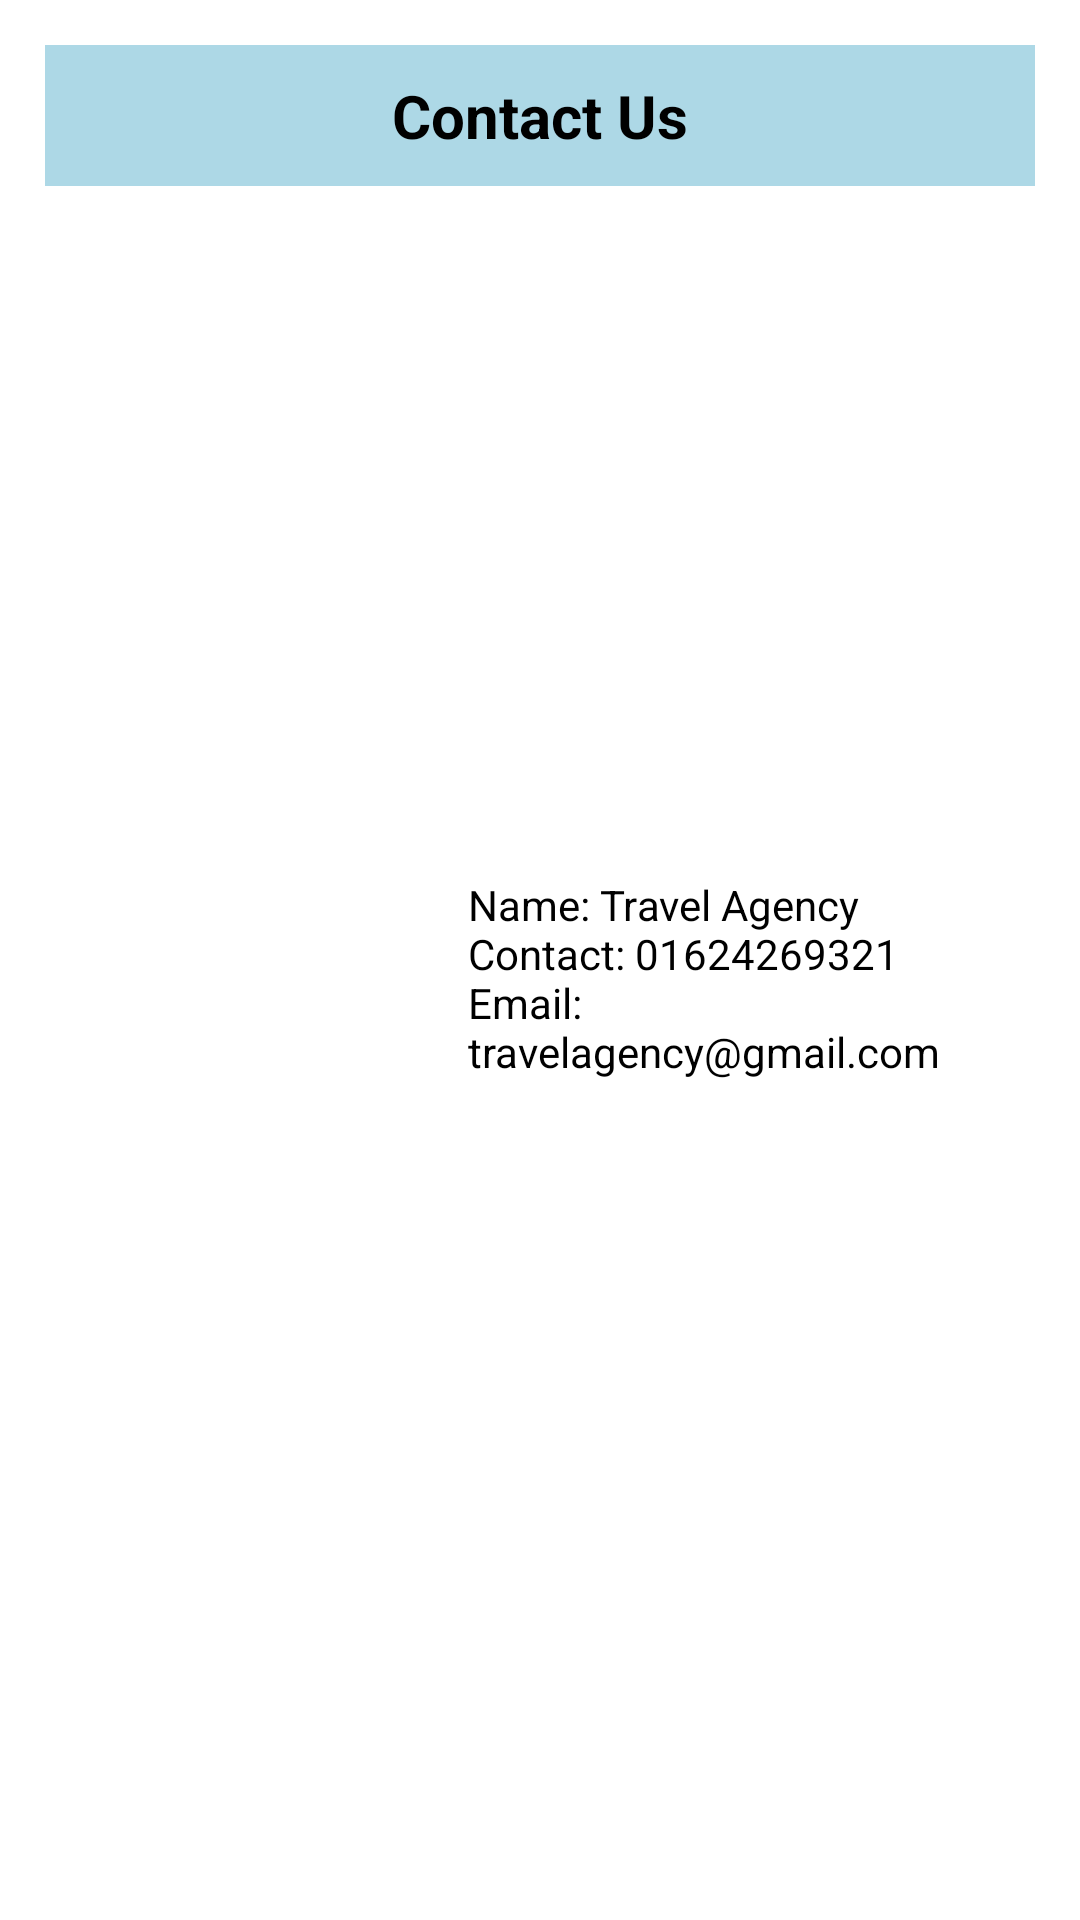

Here is an Android app screen rendered from its layout file. Give the layout XML and the strings, colors and styles it references.
<!-- AndroidManifest.xml: application theme Theme.Travel__tourism_management_system -->
<!-- res/layout/activity_chondronath_about_us.xml -->
<?xml version="1.0" encoding="utf-8"?>
<LinearLayout xmlns:android="http://schemas.android.com/apk/res/android"
    xmlns:app="http://schemas.android.com/apk/res-auto"
    xmlns:tools="http://schemas.android.com/tools"
    android:layout_width="match_parent"
    android:layout_height="wrap_content"
    android:background="@drawable/bg2"
    android:orientation="vertical"
    tools:context=".chondronath_about_us">

  <TextView
      android:layout_width="match_parent"
      android:layout_height="wrap_content"
      android:layout_margin="15dp"
      android:background="#add8e6"
      android:gravity="center"
      android:padding="10dp"
      android:text="Contact Us"
      android:textColor="@color/black"
      android:textSize="20sp"
      android:textStyle="bold" />

  <ImageView
      android:id="@+id/imageView"
      android:layout_width="231dp"
      android:layout_height="120dp"
      android:layout_alignParentEnd="true"
      android:layout_alignParentBottom="true"
      android:layout_gravity="center"
      android:layout_margin="10dp"
      android:layout_marginEnd="14dp"
      android:layout_marginBottom="29dp"
      android:background="@drawable/logo" />

  <androidx.cardview.widget.CardView
      android:layout_width="match_parent"
      android:layout_height="wrap_content"
      android:layout_marginStart="10dp"
      android:layout_marginTop="5dp"
      android:layout_marginEnd="10dp"
      android:layout_marginBottom="10dp"
      app:cardBackgroundColor="@color/cardview_light_background"
      app:cardCornerRadius="20dp"
      app:cardElevation="20dp"
      app:cardMaxElevation="12dp"
      app:cardPreventCornerOverlap="true"
      app:cardUseCompatPadding="true">

    <LinearLayout
        android:layout_width="match_parent"
        android:layout_height="wrap_content"
        android:orientation="horizontal">

      <ImageView
          android:layout_width="100dp"
          android:layout_height="100dp"
          android:layout_margin="10dp"
          android:src="@drawable/yeasin" />

      <TextView
          android:layout_width="match_parent"
          android:layout_height="wrap_content"
          android:layout_alignParentTop="true"
          android:layout_centerVertical="true"
          android:layout_marginTop="34dp"
          android:text="Name: Travel Agency
                Contact: 01624269321
                Email: travelagency@gmail.com"
          android:textColor="#000000"
          android:textSize="14sp"
          />
    </LinearLayout>

  </androidx.cardview.widget.CardView>


  <LinearLayout
      android:layout_width="match_parent"
      android:layout_height="match_parent"
      android:gravity="center"
      android:layout_marginTop="200dp">

  </LinearLayout>

  <Button
      android:id="@+id/back22"
      android:layout_width="match_parent"
      android:layout_height="wrap_content"

      android:layout_margin="10dp"
      android:backgroundTint="#7fffd4"
      android:textColor="@color/black"
      android:text="Back" />


</LinearLayout>
<!-- resources referenced by this layout -->
<resources>
  <!-- drawable bg2: jpg bitmap (drawable-v24, 132 bytes) -->
  <!-- drawable logo: png bitmap (drawable-v24, 130 bytes) -->
  <!-- drawable yeasin: jpg bitmap (drawable, 130 bytes) -->
  <!-- not gathered from this repository: default colours our renderer supplied (Android Studio template values) -->
  <color name="black">#FF000000</color>
</resources>
